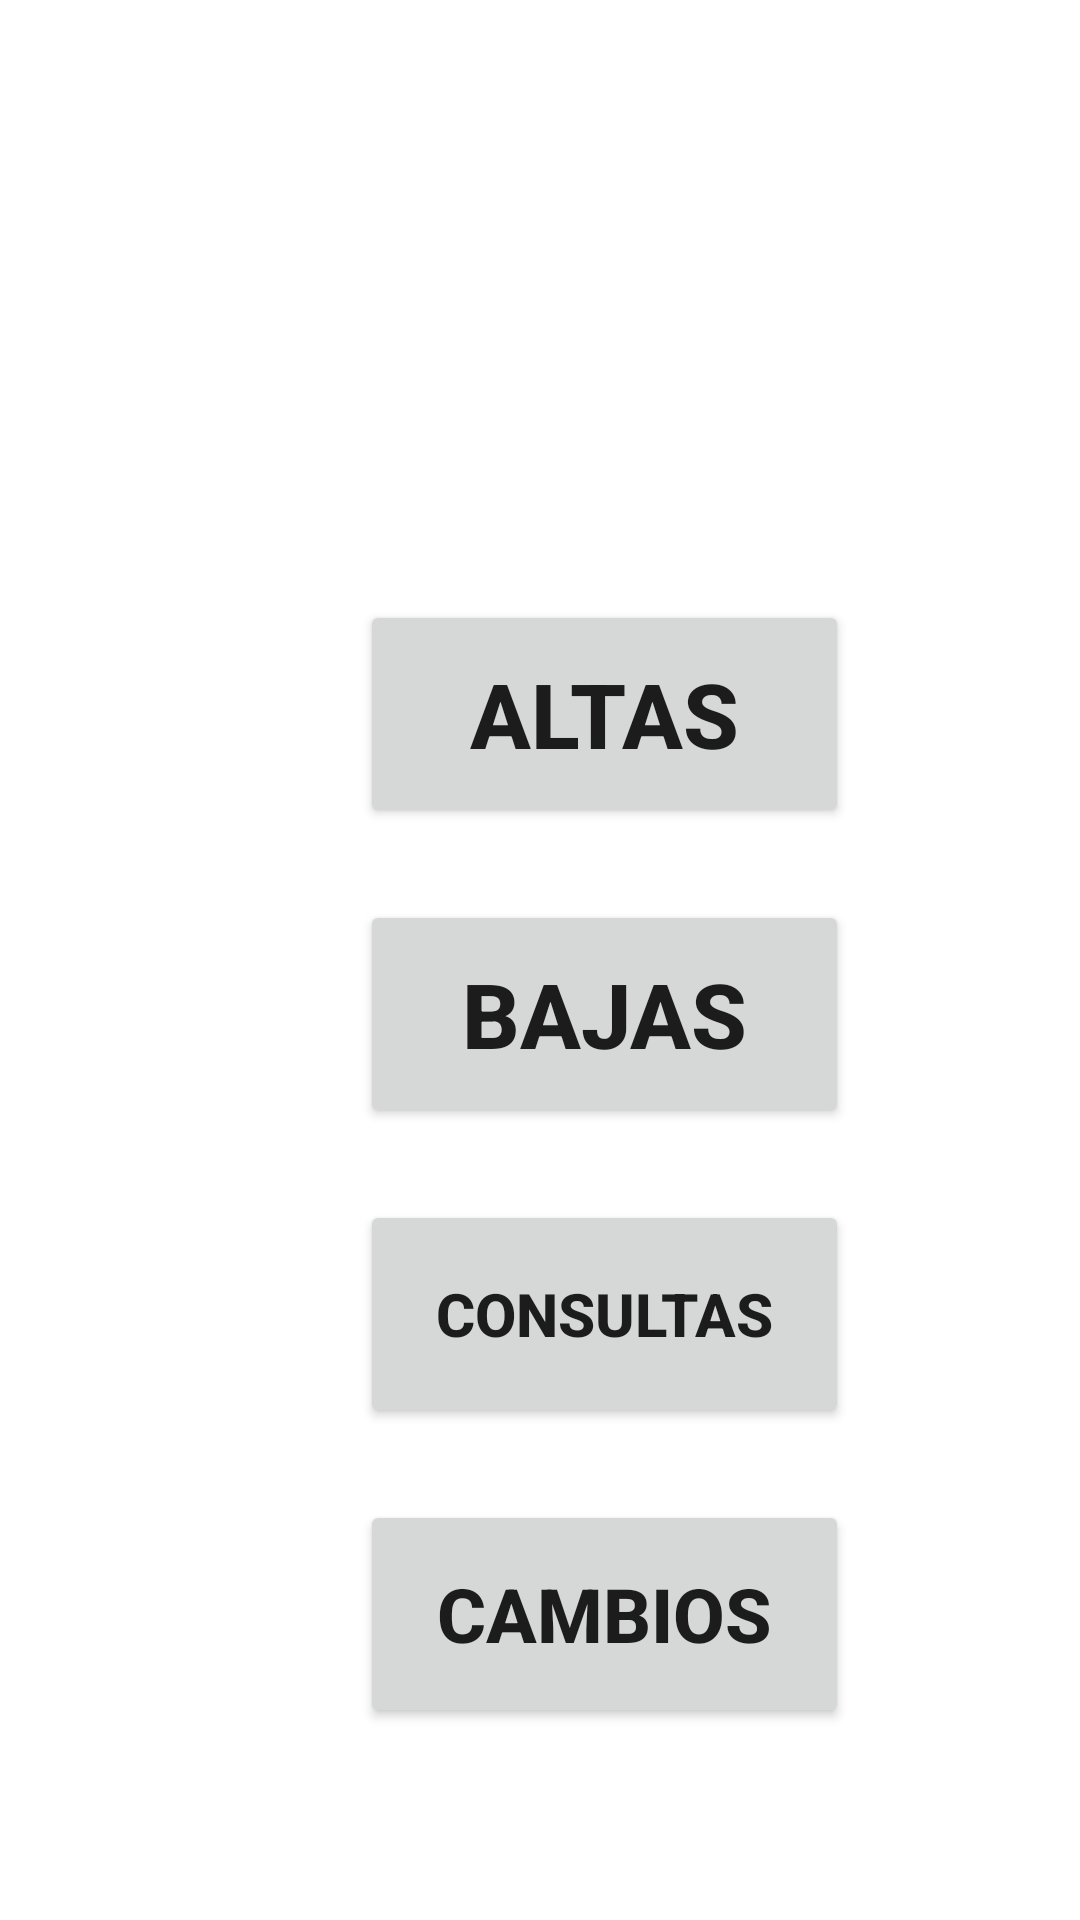

This screen was rendered from an Android layout file. Write that file and the resources it references.
<!-- AndroidManifest.xml: application theme Theme.Fondos_de_pantalla -->
<!-- res/layout/menu_crud.xml -->
<?xml version="1.0" encoding="utf-8"?>
<RelativeLayout xmlns:android="http://schemas.android.com/apk/res/android"
    xmlns:app="http://schemas.android.com/apk/res-auto"
    xmlns:tools="http://schemas.android.com/tools"
    android:layout_width="match_parent"
    android:layout_height="match_parent"
    tools:context=".Menu_CRUD">

    <Button
        android:id="@+id/Altas"
        android:layout_width="163dp"
        android:layout_height="76dp"
        android:text="Altas"
        tools:layout_editor_absoluteX="158dp"
        tools:layout_editor_absoluteY="283dp"
        android:gravity="center"
        android:layout_marginTop="200dp"
        android:layout_marginLeft="120dp"
        android:textSize="30dp"
        android:textStyle="bold"


        />

    <Button
        android:id="@+id/Bajas"
        android:layout_width="163dp"
        android:layout_height="76dp"
        android:text="Bajas"
        tools:layout_editor_absoluteX="158dp"
        tools:layout_editor_absoluteY="283dp"
        android:gravity="center"
        android:layout_marginTop="300dp"
        android:layout_marginLeft="120dp"
        android:textSize="30dp"
        android:textStyle="bold"

        />
    <Button

        android:id="@+id/Consultas"
        android:layout_width="163dp"
        android:layout_height="76dp"
        android:text="Consultas"
        tools:layout_editor_absoluteX="158dp"
        tools:layout_editor_absoluteY="283dp"
        android:gravity="center"
        android:layout_marginTop="400dp"
        android:layout_marginLeft="120dp"
        android:textSize="20dp"
        android:textStyle="bold"

        />

    <Button
        android:id="@+id/Cambios"
        android:layout_width="163dp"
        android:layout_height="76dp"
        android:layout_marginLeft="120dp"
        android:layout_marginTop="500dp"
        android:gravity="center"
        android:text="Cambios"
        android:textSize="25dp"
        android:textStyle="bold"
        tools:layout_editor_absoluteX="158dp"
        tools:layout_editor_absoluteY="283dp" />
</RelativeLayout>
<!-- resources referenced by this layout -->
<resources>
  <style name="Theme.Fondos_de_pantalla" parent="Theme.MaterialComponents.DayNight.DarkActionBar">
          
          <item name="colorPrimary">@color/purple_500</item>
          <item name="colorPrimaryVariant">@color/purple_700</item>
          <item name="colorOnPrimary">@color/white</item>
          
          <item name="colorSecondary">@color/teal_200</item>
          <item name="colorSecondaryVariant">@color/teal_700</item>
          <item name="colorOnSecondary">@color/black</item>
          
          <item name="android:statusBarColor" tools:targetApi="l">?attr/colorPrimaryVariant</item>
          
      </style>
  <!-- not gathered from this repository: default colours our renderer supplied (Android Studio template values) -->
  <color name="purple_500">#FF6200EE</color>
  <color name="purple_700">#FF3700B3</color>
  <color name="teal_200">#FF03DAC5</color>
  <color name="teal_700">#FF018786</color>
  <color name="black">#FF000000</color>
  <color name="white">#FFFFFFFF</color>
</resources>
